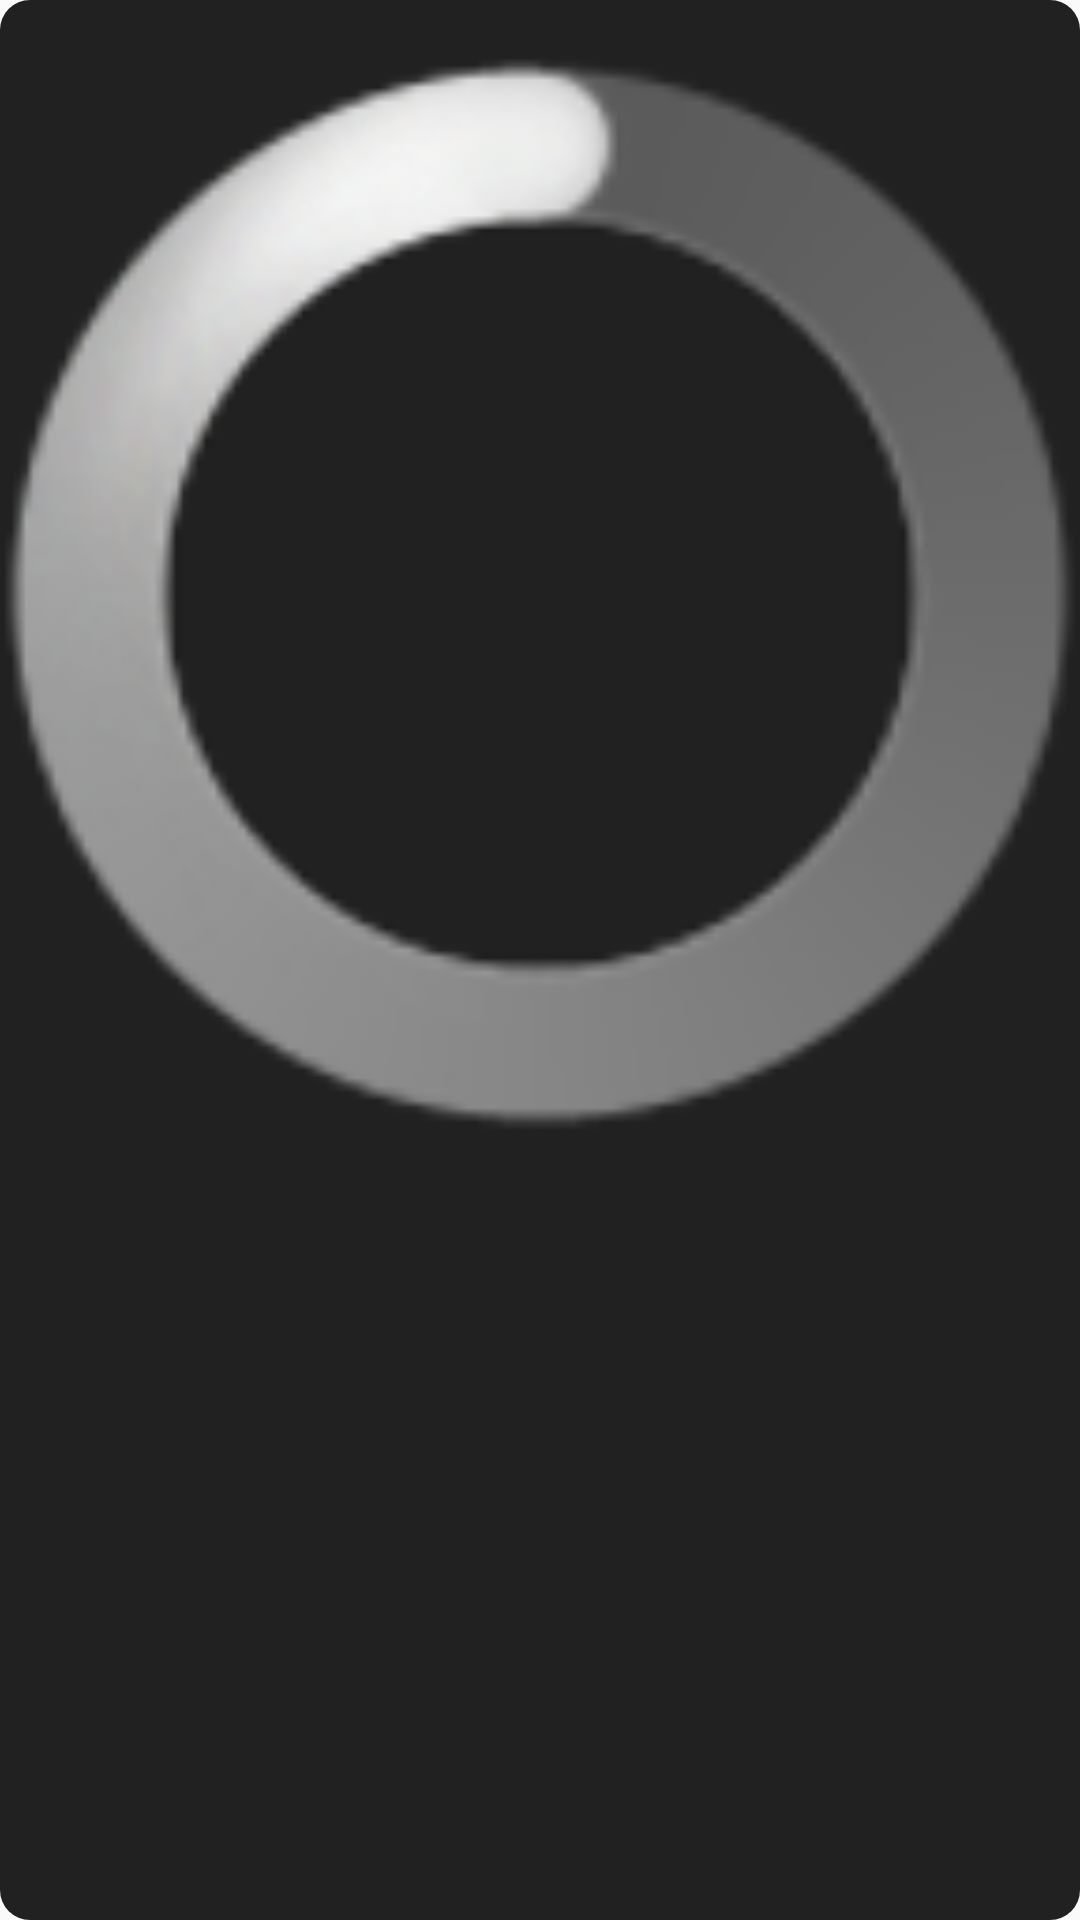

The Android layout XML behind this screen, and the referenced resources:
<!-- AndroidManifest.xml: application theme AppTheme -->
<!-- res/layout/dialog_loading_view.xml -->
<?xml version="1.0" encoding="utf-8"?>
<LinearLayout xmlns:android="http://schemas.android.com/apk/res/android"
    android:orientation="vertical"
    android:background="@drawable/shape_loading_dialog_bg"
    android:weightSum="1"
    android:layout_width="match_parent"
    android:layout_height="match_parent">

    <ProgressBar
        style="@style/CustomProgressBarStyle"
        android:layout_gravity="center"
        android:layout_marginTop="12dp"
        android:layout_marginBottom="2dp"
        android:layout_weight="0.6"
        android:layout_width="match_parent"
        android:layout_height="0dp" />

    <TextView
        android:id="@+id/id_tip"
        android:textSize="16sp"
        android:textColor="@android:color/white"
        android:gravity="center"
        android:layout_gravity="center"
        android:layout_marginBottom="6dp"
        android:layout_weight="0.4"
        android:layout_width="match_parent"
        android:layout_height="0dp" />

</LinearLayout>
<!-- resources referenced by this layout -->
<resources>
  <!-- drawable shape_loading_dialog_bg (drawable-xhdpi) -->
  <?xml version="1.0" encoding="utf-8"?>
  <shape xmlns:android="http://schemas.android.com/apk/res/android" >
      <corners android:radius="10dp" />
      <solid android:color="#dd000000" />
  </shape>
  <style name="CustomProgressBarStyle" parent="android:style/Widget.ProgressBar.Large">
          <item name="android:minWidth">30dip</item>
          <item name="android:maxWidth">30dip</item>
          <item name="android:minHeight">30dip</item>
          <item name="android:maxHeight">30dip</item>
      </style>
  <style name="AppTheme" parent="Theme.AppCompat.Light.NoActionBar">
          
          <item name="colorPrimary">@color/colorPrimary</item>
          <item name="colorPrimaryDark">@color/colorPrimaryDark</item>
          <item name="colorAccent">@color/colorAccent</item>
          <item name="android:windowAnimationStyle">@style/ActivityAnimTheme</item>
          <item name="android:windowContentOverlay">@null</item>
      </style>
  <color name="colorPrimary">#FF6100</color>
  <color name="colorPrimaryDark">#BF360C</color>
  <color name="colorAccent">#FF4081</color>
  <style name="ActivityAnimTheme" parent="@android:style/Animation.Activity">
          <item name="android:activityOpenExitAnimation">@anim/out_from_left</item>
          <item name="android:activityOpenEnterAnimation">@anim/in_from_right</item>
          <item name="android:activityCloseEnterAnimation">@anim/in_from_left</item>
          <item name="android:activityCloseExitAnimation">@anim/out_from_right</item>
      </style>
</resources>
